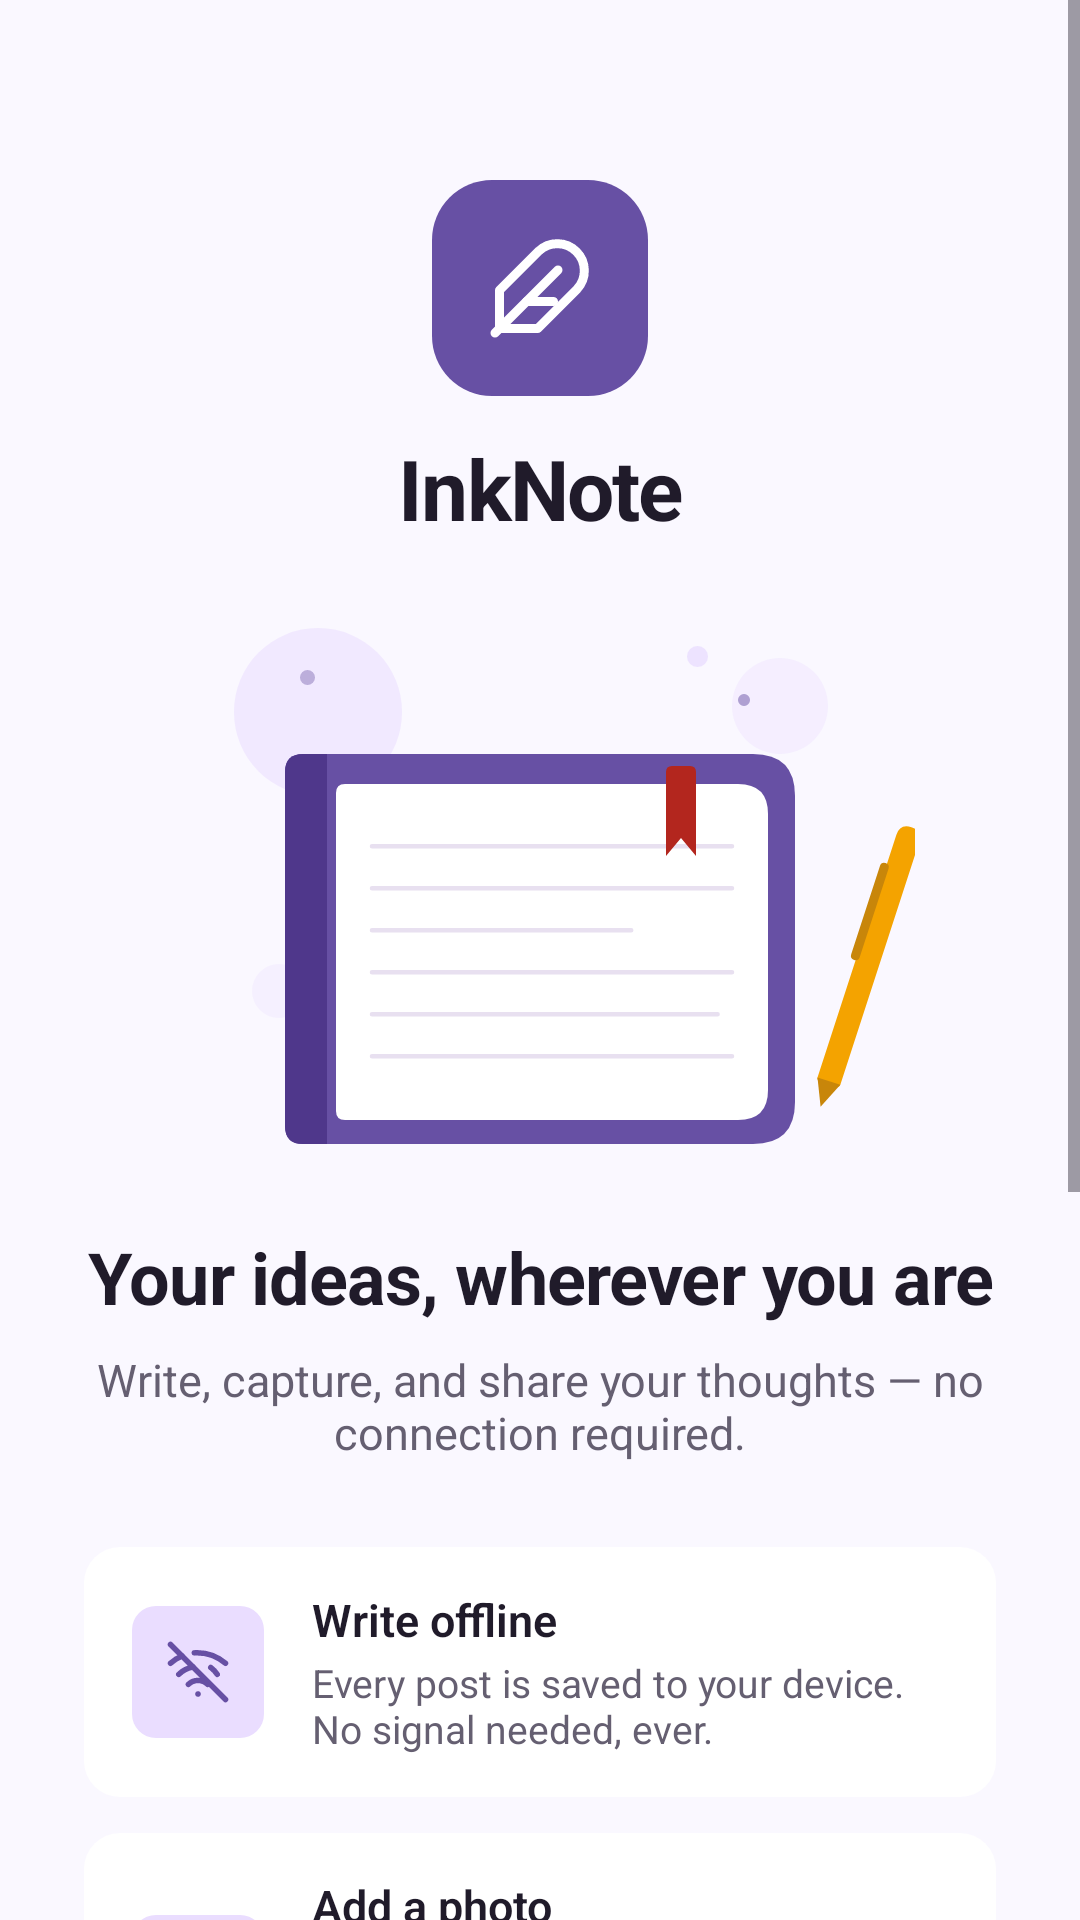

This screen was rendered from an Android layout file. Write that file and the resources it references.
<!-- AndroidManifest.xml: application theme Theme.InkNote -->
<!-- res/layout/fragment_welcome.xml -->
<?xml version="1.0" encoding="utf-8"?>
<androidx.core.widget.NestedScrollView
    xmlns:android="http://schemas.android.com/apk/res/android"
    xmlns:app="http://schemas.android.com/apk/res-auto"
    android:id="@+id/welcome_scroll"
    android:layout_width="match_parent"
    android:layout_height="match_parent"
    android:background="@color/inknest_background"
    android:fillViewport="true"
    android:scrollbars="vertical">

    <androidx.constraintlayout.widget.ConstraintLayout
        android:layout_width="match_parent"
        android:layout_height="wrap_content"
        android:paddingStart="28dp"
        android:paddingEnd="28dp">

        <LinearLayout
            android:id="@+id/welcome_content"
            android:layout_width="0dp"
            android:layout_height="wrap_content"
            android:gravity="center_horizontal"
            android:orientation="vertical"
            android:paddingTop="60dp"
            android:paddingBottom="48dp"
            app:layout_constraintWidth_max="480dp"
            app:layout_constraintTop_toTopOf="parent"
            app:layout_constraintStart_toStartOf="parent"
            app:layout_constraintEnd_toEndOf="parent"
            app:layout_constraintBottom_toBottomOf="parent"
            app:layout_constraintVertical_bias="0">

            <ImageView
                android:id="@+id/logo_mark"
                android:layout_width="72dp"
                android:layout_height="72dp"
                android:background="@drawable/bg_welcome_logo"
                android:padding="18dp"
                android:src="@drawable/ic_welcome_feather"
                android:contentDescription="@null"
                android:importantForAccessibility="no" />

            <TextView
                android:id="@+id/brand_name"
                android:layout_width="wrap_content"
                android:layout_height="wrap_content"
                android:layout_marginTop="12dp"
                android:gravity="center"
                android:text="@string/welcome_brand"
                android:textAppearance="@style/TextAppearance.InkNest.Welcome.Brand" />

            <ImageView
                android:id="@+id/notebook_illustration"
                android:layout_width="match_parent"
                android:layout_height="172dp"
                android:scaleType="centerInside"
                android:layout_marginTop="28dp"
                android:src="@drawable/illustration_welcome_notebook"
                android:contentDescription="@null"
                android:importantForAccessibility="no" />

            <TextView
                android:id="@+id/headline"
                android:layout_width="match_parent"
                android:layout_height="wrap_content"
                android:layout_marginTop="28dp"
                android:accessibilityHeading="true"
                android:gravity="center"
                android:text="@string/welcome_headline"
                android:textAppearance="@style/TextAppearance.InkNest.Welcome.Headline" />

            <TextView
                android:id="@+id/subhead"
                android:layout_width="match_parent"
                android:layout_height="wrap_content"
                android:layout_marginTop="8dp"
                android:gravity="center"
                android:text="@string/welcome_subhead"
                android:textAppearance="@style/TextAppearance.InkNest.Welcome.Subhead" />

            <LinearLayout
                android:id="@+id/benefit_offline"
                style="@style/Widget.InkNest.Welcome.BenefitRow"
                android:layout_marginTop="28dp">

                <ImageView
                    style="@style/Widget.InkNest.Welcome.BenefitIcon"
                    android:contentDescription="@null"
                    android:src="@drawable/ic_welcome_offline" />

                <LinearLayout
                    android:layout_width="0dp"
                    android:layout_height="wrap_content"
                    android:layout_marginStart="16dp"
                    android:layout_weight="1"
                    android:orientation="vertical">

                    <TextView
                        android:layout_width="match_parent"
                        android:layout_height="wrap_content"
                        android:text="@string/welcome_offline_title"
                        android:textAppearance="@style/TextAppearance.InkNest.Welcome.BenefitTitle" />

                    <TextView
                        android:layout_width="match_parent"
                        android:layout_height="wrap_content"
                        android:layout_marginTop="2dp"
                        android:text="@string/welcome_offline_description"
                        android:textAppearance="@style/TextAppearance.InkNest.Welcome.BenefitDescription" />
                </LinearLayout>
            </LinearLayout>

            <LinearLayout
                android:id="@+id/benefit_photo"
                style="@style/Widget.InkNest.Welcome.BenefitRow"
                android:layout_marginTop="12dp">

                <ImageView
                    style="@style/Widget.InkNest.Welcome.BenefitIcon"
                    android:contentDescription="@null"
                    android:src="@drawable/ic_welcome_photo" />

                <LinearLayout
                    android:layout_width="0dp"
                    android:layout_height="wrap_content"
                    android:layout_marginStart="16dp"
                    android:layout_weight="1"
                    android:orientation="vertical">

                    <TextView
                        android:layout_width="match_parent"
                        android:layout_height="wrap_content"
                        android:text="@string/welcome_photo_title"
                        android:textAppearance="@style/TextAppearance.InkNest.Welcome.BenefitTitle" />

                    <TextView
                        android:layout_width="match_parent"
                        android:layout_height="wrap_content"
                        android:layout_marginTop="2dp"
                        android:text="@string/welcome_photo_description"
                        android:textAppearance="@style/TextAppearance.InkNest.Welcome.BenefitDescription" />
                </LinearLayout>
            </LinearLayout>

            <LinearLayout
                android:id="@+id/benefit_share"
                style="@style/Widget.InkNest.Welcome.BenefitRow"
                android:layout_marginTop="12dp">

                <ImageView
                    style="@style/Widget.InkNest.Welcome.BenefitIcon"
                    android:contentDescription="@null"
                    android:src="@drawable/ic_welcome_share" />

                <LinearLayout
                    android:layout_width="0dp"
                    android:layout_height="wrap_content"
                    android:layout_marginStart="16dp"
                    android:layout_weight="1"
                    android:orientation="vertical">

                    <TextView
                        android:layout_width="match_parent"
                        android:layout_height="wrap_content"
                        android:text="@string/welcome_share_title"
                        android:textAppearance="@style/TextAppearance.InkNest.Welcome.BenefitTitle" />

                    <TextView
                        android:layout_width="match_parent"
                        android:layout_height="wrap_content"
                        android:layout_marginTop="2dp"
                        android:text="@string/welcome_share_description"
                        android:textAppearance="@style/TextAppearance.InkNest.Welcome.BenefitDescription" />
                </LinearLayout>
            </LinearLayout>

            <com.google.android.material.button.MaterialButton
                android:id="@+id/start_writing"
                style="@style/Widget.InkNest.Welcome.StartButton"
                android:layout_width="match_parent"
                android:layout_height="wrap_content"
                android:layout_marginTop="32dp"
                android:text="@string/welcome_start" />

            <com.google.android.material.button.MaterialButton
                android:id="@+id/skip_introduction"
                style="@style/Widget.InkNest.Welcome.SkipButton"
                android:layout_width="wrap_content"
                android:layout_height="wrap_content"
                android:layout_marginTop="12dp"
                android:text="@string/welcome_skip" />

            <TextView
                android:id="@+id/reassurance"
                android:layout_width="wrap_content"
                android:layout_height="wrap_content"
                android:layout_marginTop="16dp"
                app:drawableStartCompat="@drawable/ic_welcome_lock"
                android:drawablePadding="6dp"
                android:gravity="center"
                android:text="@string/welcome_reassurance"
                android:textAppearance="@style/TextAppearance.InkNest.Welcome.BenefitDescription" />
        </LinearLayout>
    </androidx.constraintlayout.widget.ConstraintLayout>
</androidx.core.widget.NestedScrollView>
<!-- resources referenced by this layout -->
<resources>
  <color name="inknest_background">#FAF8FF</color>
  <!-- drawable bg_welcome_logo (drawable) -->
  <?xml version="1.0" encoding="utf-8"?>
  <shape xmlns:android="http://schemas.android.com/apk/res/android" android:shape="rectangle">
      <solid android:color="@color/inknest_primary" />
      <corners android:radius="20dp" />
  </shape>
  <string name="welcome_brand" translatable="false">InkNote</string>
  <string name="welcome_headline">Your ideas, wherever you are</string>
  <string name="welcome_offline_description">Every post is saved to your device. No signal needed, ever.</string>
  <string name="welcome_offline_title">Write offline</string>
  <string name="welcome_photo_description">Attach images from your gallery. They stay on-device alongside your text.</string>
  <string name="welcome_photo_title">Add a photo</string>
  <string name="welcome_reassurance">No account needed to write</string>
  <string name="welcome_share_description">Use Android\'s Sharesheet to send your post anywhere, on your terms.</string>
  <string name="welcome_share_title">Share when ready</string>
  <string name="welcome_skip">Skip introduction</string>
  <string name="welcome_start">Start writing</string>
  <string name="welcome_subhead">Write, capture, and share your thoughts — no connection required.</string>
  <style name="TextAppearance.InkNest.Welcome.BenefitDescription">
          <item name="android:textSize">@dimen/inknest_text_label</item>
          <item name="android:lineHeight">20sp</item>
          <item name="android:textColor">@color/inknest_muted_foreground</item>
      </style>
  <style name="TextAppearance.InkNest.Welcome.BenefitTitle">
          <item name="android:textSize">@dimen/inknest_text_body</item>
          <item name="android:textFontWeight">600</item>
          <item name="android:lineHeight">20sp</item>
      </style>
  <style name="TextAppearance.InkNest.Welcome.Brand">
          <item name="android:textSize">28sp</item>
          <item name="android:textFontWeight">700</item>
          <item name="android:letterSpacing">-0.0214</item>
      </style>
  <style name="TextAppearance.InkNest.Welcome.Headline">
          <item name="android:textSize">24sp</item>
          <item name="android:textFontWeight">700</item>
          <item name="android:lineHeight">31sp</item>
          <item name="android:letterSpacing">-0.0125</item>
      </style>
  <style name="TextAppearance.InkNest.Welcome.Subhead">
          <item name="android:textSize">@dimen/inknest_text_body</item>
          <item name="android:lineHeight">23sp</item>
          <item name="android:textColor">@color/inknest_muted_foreground</item>
      </style>
  <style name="Theme.InkNote" parent="Base.Theme.InkNote" />
  <color name="inknest_primary">#6750A4</color>
  <color name="inknest_primary_foreground">#FFFFFF</color>
  <color name="inknest_muted_foreground">#655F71</color>
  <dimen name="inknest_text_label">13sp</dimen>
  <dimen name="inknest_text_body">15sp</dimen>
  <!-- drawable bg_welcome_benefit_icon (drawable) -->
  <?xml version="1.0" encoding="utf-8"?>
  <shape xmlns:android="http://schemas.android.com/apk/res/android" android:shape="rectangle">
      <solid android:color="@color/inknest_primary_container" />
      <corners android:radius="8dp" />
  </shape>
  <!-- drawable bg_welcome_benefit (drawable) -->
  <?xml version="1.0" encoding="utf-8"?>
  <shape xmlns:android="http://schemas.android.com/apk/res/android" android:shape="rectangle">
      <solid android:color="@color/inknest_card" />
      <corners android:radius="12dp" />
  </shape>
  <style name="Base.Theme.InkNote" parent="Theme.Material3.DayNight.NoActionBar">
          
          
      </style>
  <color name="inknest_primary_container">#EADDFF</color>
  <color name="inknest_card">#FFFFFF</color>
</resources>
